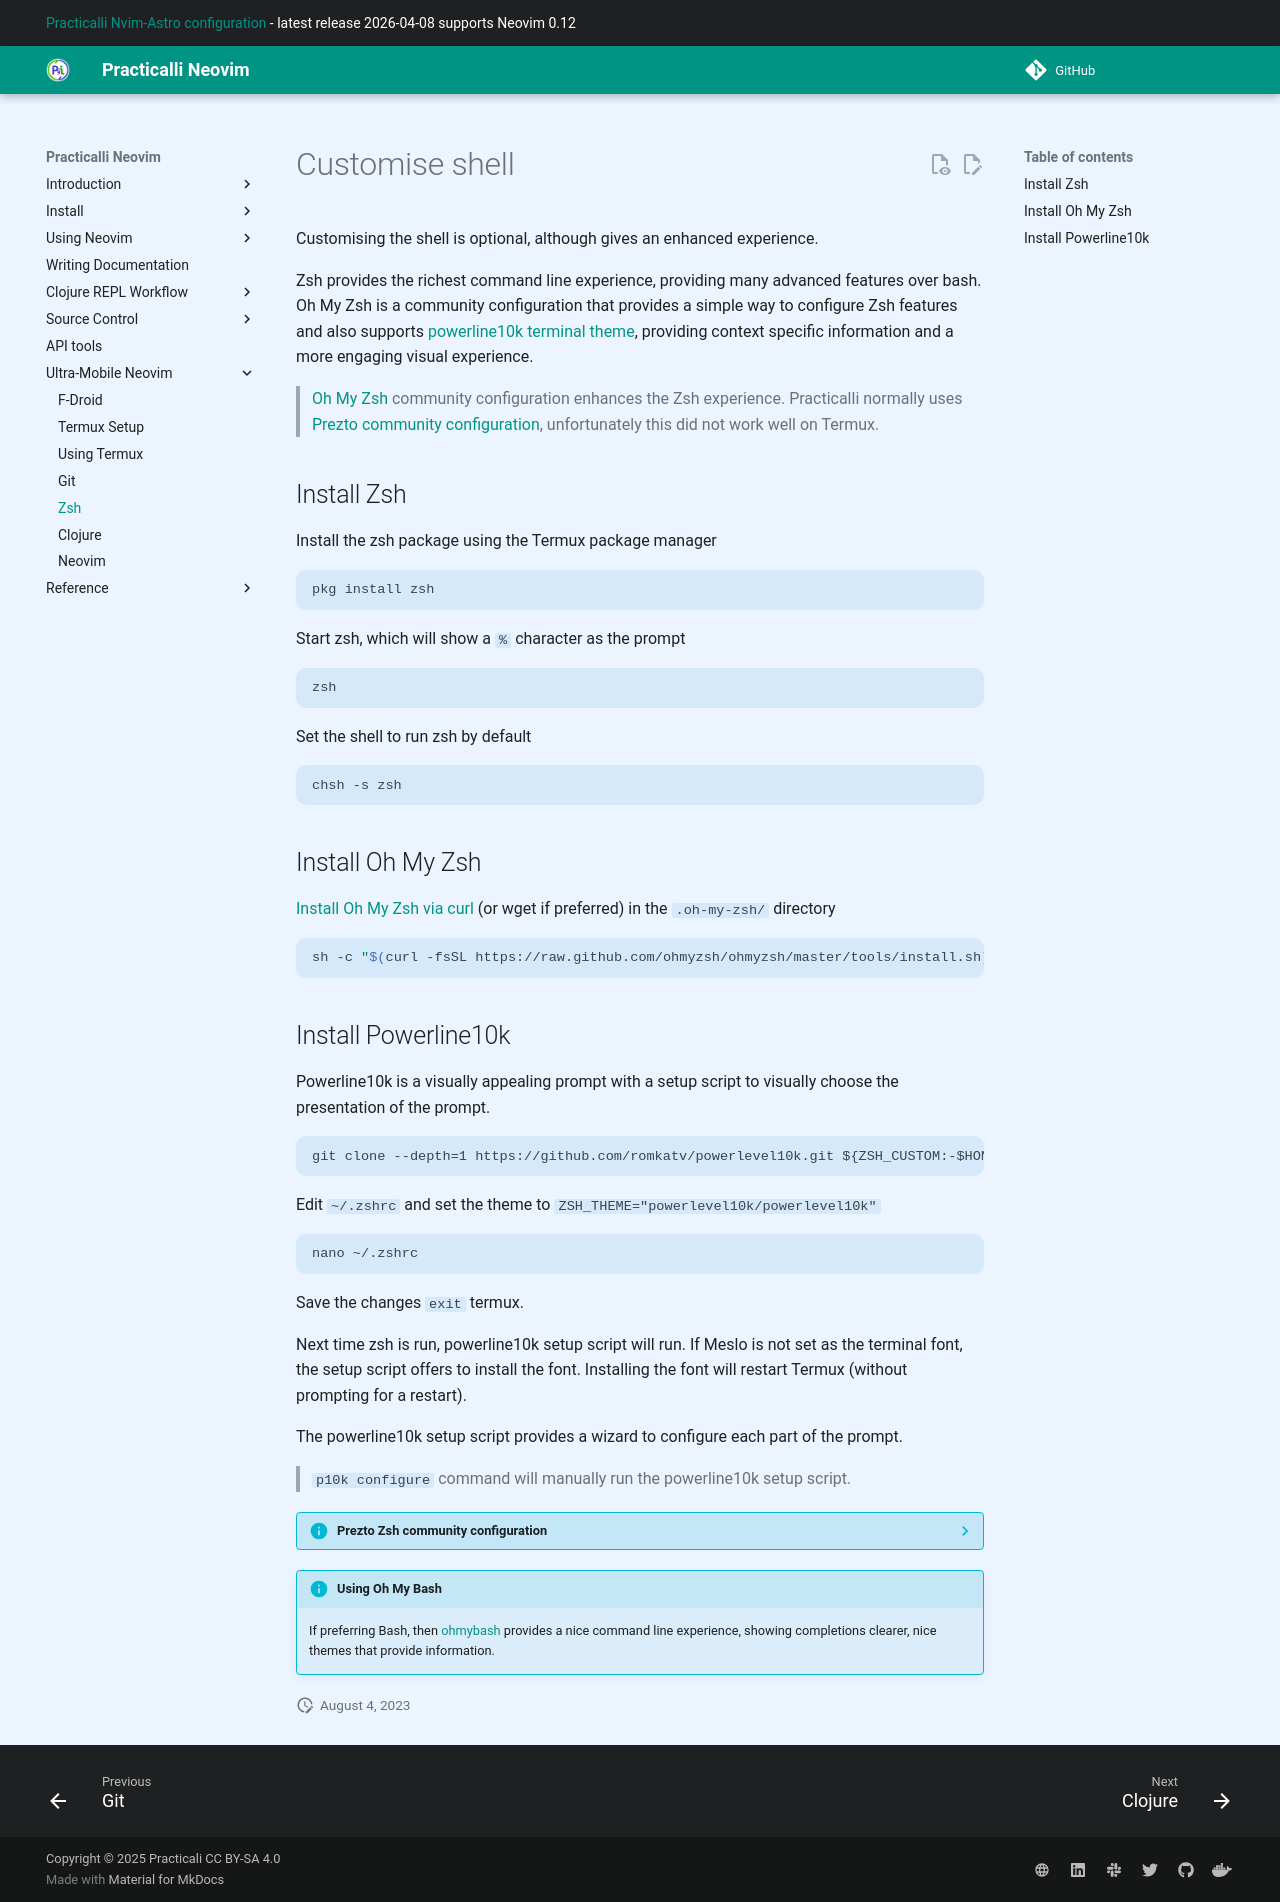

repository: practicalli/neovim · page: termux/custom-shell/index.html · generator: mkdocs

# Customise shell

Customising the shell is optional, although gives an enhanced experience.

Zsh provides the richest command line experience, providing many advanced features over bash.  Oh My Zsh is a community configuration that provides a simple way to configure Zsh features and also supports [powerline10k terminal theme](https://github.com/romkatv/powerlevel10k), providing context specific information and a more engaging visual experience.

> Practicalli uses [Prezto community configuration](https://github.com/sorin-ionescu/prezto), unfortunately this does not work well on Termux.


## Install Zsh

Install the zsh package using the Termux package manager

```
pkg install zsh
```

Start zsh, which will show a `%` character as the prompt

```
zsh
```

Set the shell to run zsh by default

```
chsh -s zsh
```


## Install Oh My Zsh

[Install Oh My Zsh via curl](https://ohmyz.sh/#install) (or wget if preferred) in the `.oh-my-zsh/` directory


```shell
sh -c "$(curl -fsSL https://raw.github.com/ohmyzsh/ohmyzsh/master/tools/install.sh)"
```


## Install Powerline10k

Powerline10k is a visually appealing prompt with a setup script to visually choose the presentation of the prompt.

```
git clone --depth=1 https://github.com/romkatv/powerlevel10k.git ${ZSH_CUSTOM:-$HOME/.oh-my-zsh/custom}/themes/powerlevel10k
```

Next time zsh is run, powerline10k setup script will run.  If Meslo is not set as the terminal font, the setup script offers to install the font.  Installing the font will restart Termux.

`p10k configure` to manually run the powerline10k setup script.


<!--
## Install Prezto community configuration

Clone prezto and its sub-modules into `XDG_CONFIG_HOME/zsh` which is typically `~/.config/zsh`

```
git clone --recursive https://github.com/sorin-ionescu/prezto.git "${ZDOTDIR:-${XDG_CONFIG_HOME:-$HOME/.config}/zsh}/.zprezto"
```


Set the location of the Zsh configuration home with `$ZDOTDIR`, relative to the XDG locations

```
export ZDOTDIR="${ZDOTDIR:=$XDG_CONFIG_HOME/zsh}"
```


Create a new Zsh configuration by copying/linking the Zsh configuration files provided:

```
setopt EXTENDED_GLOB
for rcfile in "${ZDOTDIR:-$HOME}"/.zprezto/runcoms/^README.md(.N); do
  ln -s "$rcfile" "${ZDOTDIR:-$HOME}/.${rcfile:t}"
done
```

> #### Hint::Practicalli Zsh configuration
> Clone [practicalli/dotfiles](https://github.com/practicalli/dotfiles) and replace the symbolic links in `$XDG_CONFIG_HOME/zsh` with links to the respective Zsh configuration files in the cloned repository (or copy the files if you prefer)
>
> Copy or create a symbolic like for the `.p10k configuration or skip this to create your own configuration when next starting `zsh`.`


Edit `$XDG_CONFIG_HOME/.config/zsh/.zshenv` and add the following lines to enable zsh to find the prezto configuration

```
export XDG_CONFIG_HOME="${XDG_CONFIG_HOME:=$HOME/.config}"
export ZDOTDIR="${ZDOTDIR:=$XDG_CONFIG_HOME/zsh}"
```

Create a symbolic link from `$HOME/.zshenv` to `$XDG_CONFIG_HOME/.config/zsh/.zshenv` (or to the .zshenv file from [practicalli/dotfiles](https://github.com/practicalli/dotfiles))

```
ln -s $XDG_CONFIG_HOME/.config/zsh/.zshenv $HOME/.zshenv
```

Check the configuration is working by loading the .zshenv configuration

```
source "$ZDOTDIR/.zshenv"
```
 -->

> #### Info::Using Oh My Bash
> If preferring Bash, then [ohmybash](https://ohmybash.nntoan.com/) provides a nice command line experience, showing completions clearer, nice themes that provide information.
